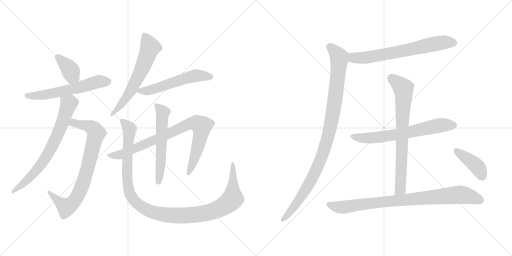
t = 0.00 s
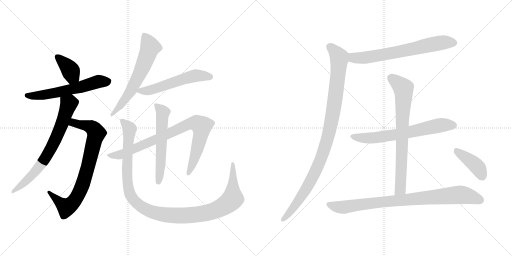
t = 2.48 s
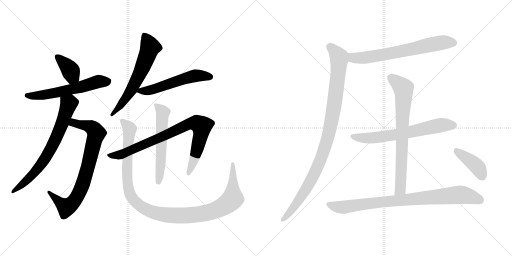
t = 4.96 s
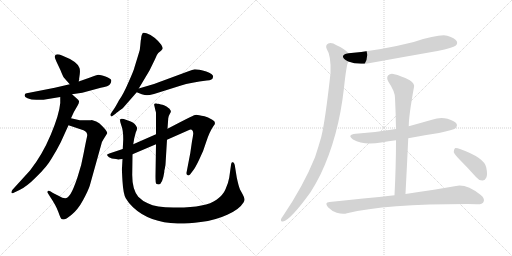
t = 7.43 s
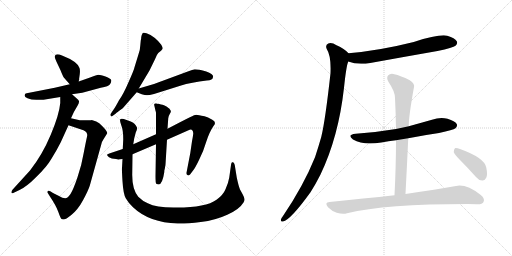
t = 9.91 s
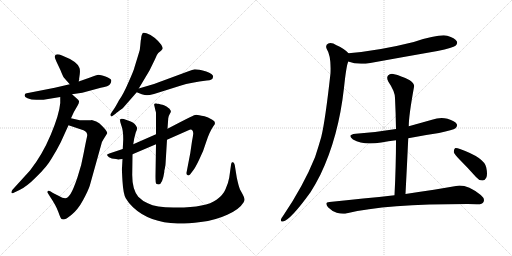
t = 12.39 s

The animated SVG that drew these frames (rendered in a browser with its animation timeline set to each time). Animation: 15 CSS @keyframes rules; one cycle of 12.39 s.

<svg version="1.1" viewBox="0 0 2048 1024" xmlns="http://www.w3.org/2000/svg">
  <g stroke="lightgray" stroke-dasharray="1,1" stroke-width="1" transform="scale(4, 4)">
    <line x1="0" y1="0" x2="256" y2="256"></line>
    <line x1="256" y1="0" x2="0" y2="256"></line>
    <line x1="128" y1="0" x2="128" y2="256"></line>
    <line x1="0" y1="128" x2="256" y2="128"></line>
    <line x1="256" y1="0" x2="512" y2="256"></line>
    <line x1="512" y1="0" x2="256" y2="256"></line>
    <line x1="384" y1="0" x2="384" y2="256"></line>
    <line x1="256" y1="128" x2="512" y2="128"></line>
  </g>
<g transform="scale(1, -1) translate(0, -850)">
   <style type="text/css">
    @keyframes keyframes0 {
      from {
       stroke: black;
       stroke-dashoffset: 377;
       stroke-width: 128;
       }
       55% {
       animation-timing-function: step-end;
       stroke: black;
       stroke-dashoffset: 0;
       stroke-width: 128;
       }
       to {
       stroke: black;
       stroke-width: 1024;
       }
       }
       #make-me-a-hanzi-animation-0 {
         animation: keyframes0 0.556803s both;
         animation-delay: 0.000000s;
         animation-timing-function: linear;
       }
    @keyframes keyframes1 {
      from {
       stroke: black;
       stroke-dashoffset: 592;
       stroke-width: 128;
       }
       66% {
       animation-timing-function: step-end;
       stroke: black;
       stroke-dashoffset: 0;
       stroke-width: 128;
       }
       to {
       stroke: black;
       stroke-width: 1024;
       }
       }
       #make-me-a-hanzi-animation-1 {
         animation: keyframes1 0.731771s both;
         animation-delay: 0.556803s;
         animation-timing-function: linear;
       }
    @keyframes keyframes2 {
      from {
       stroke: black;
       stroke-dashoffset: 792;
       stroke-width: 128;
       }
       72% {
       animation-timing-function: step-end;
       stroke: black;
       stroke-dashoffset: 0;
       stroke-width: 128;
       }
       to {
       stroke: black;
       stroke-width: 1024;
       }
       }
       #make-me-a-hanzi-animation-2 {
         animation: keyframes2 0.894531s both;
         animation-delay: 1.288574s;
         animation-timing-function: linear;
       }
    @keyframes keyframes3 {
      from {
       stroke: black;
       stroke-dashoffset: 715;
       stroke-width: 128;
       }
       70% {
       animation-timing-function: step-end;
       stroke: black;
       stroke-dashoffset: 0;
       stroke-width: 128;
       }
       to {
       stroke: black;
       stroke-width: 1024;
       }
       }
       #make-me-a-hanzi-animation-3 {
         animation: keyframes3 0.831868s both;
         animation-delay: 2.183105s;
         animation-timing-function: linear;
       }
    @keyframes keyframes4 {
      from {
       stroke: black;
       stroke-dashoffset: 621;
       stroke-width: 128;
       }
       67% {
       animation-timing-function: step-end;
       stroke: black;
       stroke-dashoffset: 0;
       stroke-width: 128;
       }
       to {
       stroke: black;
       stroke-width: 1024;
       }
       }
       #make-me-a-hanzi-animation-4 {
         animation: keyframes4 0.755371s both;
         animation-delay: 3.014973s;
         animation-timing-function: linear;
       }
    @keyframes keyframes5 {
      from {
       stroke: black;
       stroke-dashoffset: 552;
       stroke-width: 128;
       }
       64% {
       animation-timing-function: step-end;
       stroke: black;
       stroke-dashoffset: 0;
       stroke-width: 128;
       }
       to {
       stroke: black;
       stroke-width: 1024;
       }
       }
       #make-me-a-hanzi-animation-5 {
         animation: keyframes5 0.699219s both;
         animation-delay: 3.770344s;
         animation-timing-function: linear;
       }
    @keyframes keyframes6 {
      from {
       stroke: black;
       stroke-dashoffset: 853;
       stroke-width: 128;
       }
       74% {
       animation-timing-function: step-end;
       stroke: black;
       stroke-dashoffset: 0;
       stroke-width: 128;
       }
       to {
       stroke: black;
       stroke-width: 1024;
       }
       }
       #make-me-a-hanzi-animation-6 {
         animation: keyframes6 0.944173s both;
         animation-delay: 4.469563s;
         animation-timing-function: linear;
       }
    @keyframes keyframes7 {
      from {
       stroke: black;
       stroke-dashoffset: 578;
       stroke-width: 128;
       }
       65% {
       animation-timing-function: step-end;
       stroke: black;
       stroke-dashoffset: 0;
       stroke-width: 128;
       }
       to {
       stroke: black;
       stroke-width: 1024;
       }
       }
       #make-me-a-hanzi-animation-7 {
         animation: keyframes7 0.720378s both;
         animation-delay: 5.413736s;
         animation-timing-function: linear;
       }
    @keyframes keyframes8 {
      from {
       stroke: black;
       stroke-dashoffset: 1157;
       stroke-width: 128;
       }
       79% {
       animation-timing-function: step-end;
       stroke: black;
       stroke-dashoffset: 0;
       stroke-width: 128;
       }
       to {
       stroke: black;
       stroke-width: 1024;
       }
       }
       #make-me-a-hanzi-animation-8 {
         animation: keyframes8 1.191569s both;
         animation-delay: 6.134114s;
         animation-timing-function: linear;
       }
    @keyframes keyframes9 {
      from {
       stroke: black;
       stroke-dashoffset: 680;
       stroke-width: 128;
       }
       69% {
       animation-timing-function: step-end;
       stroke: black;
       stroke-dashoffset: 0;
       stroke-width: 128;
       }
       to {
       stroke: black;
       stroke-width: 1024;
       }
       }
       #make-me-a-hanzi-animation-9 {
         animation: keyframes9 0.803385s both;
         animation-delay: 7.325683s;
         animation-timing-function: linear;
       }
    @keyframes keyframes10 {
      from {
       stroke: black;
       stroke-dashoffset: 1014;
       stroke-width: 128;
       }
       77% {
       animation-timing-function: step-end;
       stroke: black;
       stroke-dashoffset: 0;
       stroke-width: 128;
       }
       to {
       stroke: black;
       stroke-width: 1024;
       }
       }
       #make-me-a-hanzi-animation-10 {
         animation: keyframes10 1.075195s both;
         animation-delay: 8.129068s;
         animation-timing-function: linear;
       }
    @keyframes keyframes11 {
      from {
       stroke: black;
       stroke-dashoffset: 662;
       stroke-width: 128;
       }
       68% {
       animation-timing-function: step-end;
       stroke: black;
       stroke-dashoffset: 0;
       stroke-width: 128;
       }
       to {
       stroke: black;
       stroke-width: 1024;
       }
       }
       #make-me-a-hanzi-animation-11 {
         animation: keyframes11 0.788737s both;
         animation-delay: 9.204263s;
         animation-timing-function: linear;
       }
    @keyframes keyframes12 {
      from {
       stroke: black;
       stroke-dashoffset: 747;
       stroke-width: 128;
       }
       71% {
       animation-timing-function: step-end;
       stroke: black;
       stroke-dashoffset: 0;
       stroke-width: 128;
       }
       to {
       stroke: black;
       stroke-width: 1024;
       }
       }
       #make-me-a-hanzi-animation-12 {
         animation: keyframes12 0.857910s both;
         animation-delay: 9.993000s;
         animation-timing-function: linear;
       }
    @keyframes keyframes13 {
      from {
       stroke: black;
       stroke-dashoffset: 868;
       stroke-width: 128;
       }
       74% {
       animation-timing-function: step-end;
       stroke: black;
       stroke-dashoffset: 0;
       stroke-width: 128;
       }
       to {
       stroke: black;
       stroke-width: 1024;
       }
       }
       #make-me-a-hanzi-animation-13 {
         animation: keyframes13 0.956380s both;
         animation-delay: 10.850910s;
         animation-timing-function: linear;
       }
    @keyframes keyframes14 {
      from {
       stroke: black;
       stroke-dashoffset: 407;
       stroke-width: 128;
       }
       57% {
       animation-timing-function: step-end;
       stroke: black;
       stroke-dashoffset: 0;
       stroke-width: 128;
       }
       to {
       stroke: black;
       stroke-width: 1024;
       }
       }
       #make-me-a-hanzi-animation-14 {
         animation: keyframes14 0.581217s both;
         animation-delay: 11.807290s;
         animation-timing-function: linear;
       }
</style>
<path d="M 315.0 524.0 L 319.0 553.0 Q 321.0 569.0 318.0 578.0 Q 310.0 604.0 248.0 628.0 Q 221.0 639.0 219.0 624.0 Q 218.0 620.0 226.0 603.0 L 242.0 569.0 Q 251.0 546.0 256.0 539.0 L 279.0 513.0 C 299.0 491.0 311.0 494.0 315.0 524.0 Z" fill="lightgray"></path> 
<path d="M 288.0 473.0 L 329.0 479.0 L 403.0 499.0 Q 435.0 504.0 440.0 513.0 Q 446.0 522.0 445.0 529.0 Q 443.0 536.0 422.0 544.0 Q 402.0 551.0 394.0 551.0 Q 386.0 550.0 363.0 541.0 L 315.0 524.0 L 279.0 513.0 L 219.0 499.0 L 117.0 479.0 Q 104.0 477.0 101.0 475.0 Q 93.0 463.0 110.0 457.0 Q 127.0 450.0 151.0 451.0 L 174.0 451.0 L 241.0 462.0 L 288.0 473.0 Z" fill="lightgray"></path> 
<path d="M 414.0 293.0 L 429.0 317.0 Q 429.0 324.0 417.0 337.0 Q 406.0 349.0 397.0 357.0 Q 388.0 365.0 367.0 370.0 L 364.0 369.0 L 319.0 369.0 L 284.0 377.0 C 255.0 384.0 246.0 358.0 274.0 349.0 L 334.0 329.0 Q 353.0 320.0 348.0 303.0 Q 344.0 286.0 335.0 239.0 Q 327.0 191.0 310.0 141.0 Q 293.0 91.0 282.0 74.0 Q 271.0 57.0 261.0 57.0 Q 251.0 57.0 234.0 67.0 L 212.0 78.0 L 201.0 85.0 Q 194.0 89.0 191.0 85.0 Q 187.0 83.0 191.0 78.0 L 201.0 62.0 Q 224.0 28.0 233.0 3.0 Q 242.0 -23.0 246.0 -26.0 Q 258.0 -33.0 284.0 -11.0 Q 311.0 10.0 332.0 49.0 Q 353.0 88.0 359.0 107.0 L 405.0 272.0 Q 408.0 285.0 414.0 293.0 Z" fill="lightgray"></path> 
<path d="M 284.0 377.0 L 296.0 403.0 L 310.0 427.0 Q 317.0 439.0 316.0 445.0 Q 316.0 450.0 306.0 457.0 L 288.0 473.0 C 266.0 493.0 241.0 492.0 241.0 462.0 L 241.0 438.0 Q 237.0 392.0 203.0 311.0 Q 169.0 230.0 120.0 168.0 L 49.0 90.0 Q 45.0 83.0 46.0 79.0 Q 48.0 75.0 55.0 79.0 L 78.0 90.0 Q 105.0 102.0 144.0 141.0 Q 187.0 182.0 207.0 217.0 Q 228.0 251.0 243.0 281.0 L 274.0 349.0 L 284.0 377.0 Z" fill="lightgray"></path> 
<path d="M 554.0 633.0 L 538.0 581.0 Q 536.0 570.0 514.0 521.0 Q 493.0 472.0 476.0 449.0 Q 459.0 417.0 451.0 407.0 L 445.0 398.0 Q 439.0 391.0 443.0 387.0 Q 445.0 382.0 451.0 387.0 L 462.0 395.0 Q 463.0 397.0 477.0 407.0 L 491.0 417.0 L 547.0 481.0 L 555.0 496.0 L 598.0 568.0 L 620.0 613.0 Q 627.0 632.0 633.0 638.0 L 644.0 647.0 Q 651.0 654.0 651.0 657.0 Q 651.0 660.0 645.0 671.0 Q 619.0 705.0 586.0 717.0 Q 575.0 721.0 571.0 718.0 Q 565.0 708.0 565.0 702.0 Q 565.0 696.0 563.0 688.0 L 561.0 667.0 Q 561.0 654.0 554.0 633.0 Z" fill="lightgray"></path> 
<path d="M 547.0 481.0 L 567.0 473.0 Q 580.0 469.0 588.0 469.0 Q 596.0 469.0 616.0 474.0 L 721.0 507.0 Q 766.0 521.0 827.0 528.0 Q 852.0 529.0 852.0 542.0 Q 856.0 553.0 825.0 564.0 Q 810.0 569.0 798.0 571.0 L 779.0 573.0 Q 770.0 571.0 754.0 565.0 L 616.0 514.0 L 555.0 496.0 C 529.0 488.0 529.0 488.0 547.0 481.0 Z" fill="lightgray"></path> 
<path d="M 464.0 214.0 L 474.0 212.0 Q 476.0 214.0 490.0 214.0 L 530.0 233.0 L 624.0 273.0 L 668.0 291.0 L 754.0 329.0 Q 771.0 338.0 773.0 317.0 Q 773.0 311.0 768.0 285.0 L 761.0 237.0 L 746.0 159.0 Q 745.0 150.0 751.0 149.0 Q 757.0 147.0 761.0 153.0 L 773.0 169.0 Q 780.0 177.0 796.0 210.0 Q 813.0 242.0 825.0 283.0 Q 838.0 323.0 854.0 346.0 Q 868.0 361.0 849.0 371.0 Q 831.0 383.0 818.0 385.0 Q 805.0 387.0 797.0 389.0 Q 790.0 391.0 785.0 391.0 Q 781.0 391.0 776.0 389.0 Q 771.0 387.0 720.0 361.0 L 670.0 335.0 L 624.0 313.0 L 533.0 273.0 L 491.0 254.0 L 437.0 236.0 Q 429.0 233.0 428.0 231.0 Q 428.0 228.0 436.0 221.0 Q 445.0 214.0 464.0 214.0 Z" fill="lightgray"></path> 
<path d="M 624.0 273.0 L 622.0 145.0 Q 622.0 118.0 625.0 115.0 Q 629.0 112.0 635.0 112.0 Q 650.0 114.0 657.0 161.0 Q 657.0 170.0 659.0 174.0 L 662.0 192.0 L 668.0 291.0 L 670.0 335.0 L 673.0 377.0 Q 673.0 384.0 679.0 394.0 Q 685.0 403.0 683.0 407.0 Q 681.0 411.0 677.0 416.0 Q 676.0 416.0 666.0 424.0 Q 654.0 430.0 650.0 431.0 Q 646.0 431.0 634.0 435.0 Q 628.0 435.0 624.0 437.0 L 618.0 435.0 Q 616.0 433.0 617.0 429.0 L 622.0 407.0 Q 623.0 406.0 624.0 399.0 L 624.0 313.0 L 624.0 273.0 Z" fill="lightgray"></path> 
<path d="M 490.0 214.0 L 488.0 178.0 Q 487.0 174.0 490.0 125.0 Q 493.0 75.0 503.0 57.0 Q 514.0 38.0 532.0 21.0 Q 598.0 -41.0 710.0 -44.0 Q 745.0 -45.0 803.0 -38.0 Q 862.0 -31.0 909.0 -9.0 Q 957.0 12.0 974.0 40.0 Q 978.0 46.0 978.0 52.0 Q 979.0 57.0 970.0 74.0 L 960.0 92.0 Q 954.0 107.0 947.0 140.0 L 939.0 190.0 Q 937.0 197.0 934.0 200.0 Q 932.0 202.0 928.0 201.0 Q 925.0 199.0 924.0 190.0 L 917.0 140.0 Q 913.0 116.0 902.0 93.0 Q 892.0 69.0 866.0 51.0 Q 824.0 20.0 708.0 20.0 Q 629.0 18.0 591.0 37.0 Q 572.0 44.0 553.0 63.0 Q 527.0 95.0 529.0 159.0 L 530.0 233.0 L 533.0 273.0 L 537.0 297.0 L 543.0 320.0 Q 550.0 333.0 548.0 340.0 Q 540.0 358.0 523.0 364.0 L 495.0 374.0 Q 484.0 377.0 481.0 373.0 Q 478.0 368.0 485.0 349.0 Q 493.0 330.0 493.0 293.0 L 491.0 254.0 L 490.0 214.0 Z" fill="lightgray"></path> 
<path d="M 1393.0 604.5 Q 1430.0 589.5 1481.0 598.5 Q 1613.0 622.5 1750.0 646.5 Q 1813.0 659.5 1822.0 667.5 Q 1832.0 676.5 1827.0 685.5 Q 1820.0 698.5 1789.0 707.5 Q 1756.0 714.5 1655.0 682.5 Q 1520.0 648.5 1394.0 637.5 C 1364.0 634.5 1365.0 614.5 1393.0 604.5 Z" fill="lightgray"></path> 
<path d="M 1394.0 637.5 Q 1378.0 655.5 1346.0 669.5 Q 1327.0 681.5 1313.0 676.5 Q 1300.0 669.5 1307.0 654.5 Q 1325.0 627.5 1322.0 557.5 Q 1301.0 367.5 1285.0 302.5 Q 1273.0 260.5 1260.0 221.5 Q 1214.0 107.5 1132.0 -13.5 Q 1126.0 -20.5 1124.0 -26.5 Q 1121.0 -38.5 1132.0 -35.5 Q 1162.0 -29.5 1242.0 81.5 Q 1263.0 114.5 1282.0 152.5 Q 1354.0 302.5 1376.0 499.5 Q 1385.0 586.5 1393.0 604.5 C 1400.0 632.5 1400.0 632.5 1394.0 637.5 Z" fill="lightgray"></path> 
<path d="M 1633.0 297.5 Q 1693.0 309.5 1756.0 318.5 Q 1813.0 330.5 1822.0 337.5 Q 1831.0 344.5 1827.0 354.5 Q 1820.0 366.5 1790.0 375.5 Q 1760.0 382.5 1728.0 371.5 Q 1682.0 358.5 1635.0 345.5 L 1584.0 334.5 Q 1508.0 321.5 1423.0 315.5 Q 1386.0 311.5 1412.0 292.5 Q 1454.0 267.5 1525.0 280.5 Q 1553.0 286.5 1584.0 289.5 L 1633.0 297.5 Z" fill="lightgray"></path> 
<path d="M 1622.0 74.5 Q 1628.0 189.5 1633.0 297.5 L 1635.0 345.5 Q 1635.0 387.5 1656.0 502.5 Q 1660.0 514.5 1639.0 529.5 Q 1602.0 548.5 1577.0 553.5 Q 1561.0 557.5 1552.0 548.5 Q 1545.0 539.5 1553.0 524.5 Q 1580.0 484.5 1580.0 458.5 Q 1583.0 398.5 1584.0 334.5 L 1584.0 289.5 Q 1584.0 186.5 1578.0 69.5 C 1577.0 39.5 1620.0 44.5 1622.0 74.5 Z" fill="lightgray"></path> 
<path d="M 1578.0 69.5 Q 1457.0 56.5 1318.0 42.5 Q 1296.0 41.5 1312.0 21.5 Q 1328.0 5.5 1347.0 -0.5 Q 1371.0 -7.5 1388.0 -2.5 Q 1542.0 34.5 1870.0 34.5 Q 1888.0 34.5 1907.0 33.5 Q 1929.0 32.5 1934.0 42.5 Q 1941.0 55.5 1923.0 70.5 Q 1865.0 115.5 1824.0 106.5 Q 1748.0 93.5 1622.0 74.5 L 1578.0 69.5 Z" fill="lightgray"></path> 
<path d="M 1840.0 210.5 Q 1871.0 179.5 1904.0 142.5 Q 1914.0 129.5 1929.0 128.5 Q 1939.0 127.5 1945.0 139.5 Q 1951.0 152.5 1945.0 180.5 Q 1938.0 219.5 1840.0 254.5 Q 1827.0 258.5 1820.0 257.5 Q 1816.0 254.5 1815.0 242.5 Q 1818.0 232.5 1840.0 210.5 Z" fill="lightgray"></path> 
      <clipPath id="make-me-a-hanzi-clip-0">
      <path d="M 315.0 524.0 L 319.0 553.0 Q 321.0 569.0 318.0 578.0 Q 310.0 604.0 248.0 628.0 Q 221.0 639.0 219.0 624.0 Q 218.0 620.0 226.0 603.0 L 242.0 569.0 Q 251.0 546.0 256.0 539.0 L 279.0 513.0 C 299.0 491.0 311.0 494.0 315.0 524.0 Z" fill="lightgray"></path>
      </clipPath>
      <path clip-path="url(#make-me-a-hanzi-clip-0)" d="M 229.0 622.0 L 283.0 566.0 L 288.0 550.0 L 282.0 524.0 " fill="none" id="make-me-a-hanzi-animation-0" stroke-dasharray="249 498" stroke-linecap="round"></path>

      <clipPath id="make-me-a-hanzi-clip-1">
      <path d="M 288.0 473.0 L 329.0 479.0 L 403.0 499.0 Q 435.0 504.0 440.0 513.0 Q 446.0 522.0 445.0 529.0 Q 443.0 536.0 422.0 544.0 Q 402.0 551.0 394.0 551.0 Q 386.0 550.0 363.0 541.0 L 315.0 524.0 L 279.0 513.0 L 219.0 499.0 L 117.0 479.0 Q 104.0 477.0 101.0 475.0 Q 93.0 463.0 110.0 457.0 Q 127.0 450.0 151.0 451.0 L 174.0 451.0 L 241.0 462.0 L 288.0 473.0 Z" fill="lightgray"></path>
      </clipPath>
      <path clip-path="url(#make-me-a-hanzi-clip-1)" d="M 106.0 469.0 L 131.0 466.0 L 191.0 473.0 L 396.0 524.0 L 435.0 526.0 " fill="none" id="make-me-a-hanzi-animation-1" stroke-dasharray="464 928" stroke-linecap="round"></path>

      <clipPath id="make-me-a-hanzi-clip-2">
      <path d="M 414.0 293.0 L 429.0 317.0 Q 429.0 324.0 417.0 337.0 Q 406.0 349.0 397.0 357.0 Q 388.0 365.0 367.0 370.0 L 364.0 369.0 L 319.0 369.0 L 284.0 377.0 C 255.0 384.0 246.0 358.0 274.0 349.0 L 334.0 329.0 Q 353.0 320.0 348.0 303.0 Q 344.0 286.0 335.0 239.0 Q 327.0 191.0 310.0 141.0 Q 293.0 91.0 282.0 74.0 Q 271.0 57.0 261.0 57.0 Q 251.0 57.0 234.0 67.0 L 212.0 78.0 L 201.0 85.0 Q 194.0 89.0 191.0 85.0 Q 187.0 83.0 191.0 78.0 L 201.0 62.0 Q 224.0 28.0 233.0 3.0 Q 242.0 -23.0 246.0 -26.0 Q 258.0 -33.0 284.0 -11.0 Q 311.0 10.0 332.0 49.0 Q 353.0 88.0 359.0 107.0 L 405.0 272.0 Q 408.0 285.0 414.0 293.0 Z" fill="lightgray"></path>
      </clipPath>
      <path clip-path="url(#make-me-a-hanzi-clip-2)" d="M 284.0 353.0 L 294.0 359.0 L 342.0 349.0 L 367.0 340.0 L 385.0 317.0 L 339.0 137.0 L 304.0 55.0 L 286.0 34.0 L 264.0 21.0 L 196.0 82.0 " fill="none" id="make-me-a-hanzi-animation-2" stroke-dasharray="664 1328" stroke-linecap="round"></path>

      <clipPath id="make-me-a-hanzi-clip-3">
      <path d="M 284.0 377.0 L 296.0 403.0 L 310.0 427.0 Q 317.0 439.0 316.0 445.0 Q 316.0 450.0 306.0 457.0 L 288.0 473.0 C 266.0 493.0 241.0 492.0 241.0 462.0 L 241.0 438.0 Q 237.0 392.0 203.0 311.0 Q 169.0 230.0 120.0 168.0 L 49.0 90.0 Q 45.0 83.0 46.0 79.0 Q 48.0 75.0 55.0 79.0 L 78.0 90.0 Q 105.0 102.0 144.0 141.0 Q 187.0 182.0 207.0 217.0 Q 228.0 251.0 243.0 281.0 L 274.0 349.0 L 284.0 377.0 Z" fill="lightgray"></path>
      </clipPath>
      <path clip-path="url(#make-me-a-hanzi-clip-3)" d="M 249.0 456.0 L 275.0 435.0 L 248.0 353.0 L 213.0 274.0 L 173.0 204.0 L 138.0 159.0 L 51.0 84.0 " fill="none" id="make-me-a-hanzi-animation-3" stroke-dasharray="587 1174" stroke-linecap="round"></path>

      <clipPath id="make-me-a-hanzi-clip-4">
      <path d="M 554.0 633.0 L 538.0 581.0 Q 536.0 570.0 514.0 521.0 Q 493.0 472.0 476.0 449.0 Q 459.0 417.0 451.0 407.0 L 445.0 398.0 Q 439.0 391.0 443.0 387.0 Q 445.0 382.0 451.0 387.0 L 462.0 395.0 Q 463.0 397.0 477.0 407.0 L 491.0 417.0 L 547.0 481.0 L 555.0 496.0 L 598.0 568.0 L 620.0 613.0 Q 627.0 632.0 633.0 638.0 L 644.0 647.0 Q 651.0 654.0 651.0 657.0 Q 651.0 660.0 645.0 671.0 Q 619.0 705.0 586.0 717.0 Q 575.0 721.0 571.0 718.0 Q 565.0 708.0 565.0 702.0 Q 565.0 696.0 563.0 688.0 L 561.0 667.0 Q 561.0 654.0 554.0 633.0 Z" fill="lightgray"></path>
      </clipPath>
      <path clip-path="url(#make-me-a-hanzi-clip-4)" d="M 578.0 709.0 L 600.0 659.0 L 569.0 577.0 L 510.0 467.0 L 447.0 392.0 " fill="none" id="make-me-a-hanzi-animation-4" stroke-dasharray="493 986" stroke-linecap="round"></path>

      <clipPath id="make-me-a-hanzi-clip-5">
      <path d="M 547.0 481.0 L 567.0 473.0 Q 580.0 469.0 588.0 469.0 Q 596.0 469.0 616.0 474.0 L 721.0 507.0 Q 766.0 521.0 827.0 528.0 Q 852.0 529.0 852.0 542.0 Q 856.0 553.0 825.0 564.0 Q 810.0 569.0 798.0 571.0 L 779.0 573.0 Q 770.0 571.0 754.0 565.0 L 616.0 514.0 L 555.0 496.0 C 529.0 488.0 529.0 488.0 547.0 481.0 Z" fill="lightgray"></path>
      </clipPath>
      <path clip-path="url(#make-me-a-hanzi-clip-5)" d="M 553.0 482.0 L 604.0 490.0 L 769.0 545.0 L 839.0 544.0 " fill="none" id="make-me-a-hanzi-animation-5" stroke-dasharray="424 848" stroke-linecap="round"></path>

      <clipPath id="make-me-a-hanzi-clip-6">
      <path d="M 464.0 214.0 L 474.0 212.0 Q 476.0 214.0 490.0 214.0 L 530.0 233.0 L 624.0 273.0 L 668.0 291.0 L 754.0 329.0 Q 771.0 338.0 773.0 317.0 Q 773.0 311.0 768.0 285.0 L 761.0 237.0 L 746.0 159.0 Q 745.0 150.0 751.0 149.0 Q 757.0 147.0 761.0 153.0 L 773.0 169.0 Q 780.0 177.0 796.0 210.0 Q 813.0 242.0 825.0 283.0 Q 838.0 323.0 854.0 346.0 Q 868.0 361.0 849.0 371.0 Q 831.0 383.0 818.0 385.0 Q 805.0 387.0 797.0 389.0 Q 790.0 391.0 785.0 391.0 Q 781.0 391.0 776.0 389.0 Q 771.0 387.0 720.0 361.0 L 670.0 335.0 L 624.0 313.0 L 533.0 273.0 L 491.0 254.0 L 437.0 236.0 Q 429.0 233.0 428.0 231.0 Q 428.0 228.0 436.0 221.0 Q 445.0 214.0 464.0 214.0 Z" fill="lightgray"></path>
      </clipPath>
      <path clip-path="url(#make-me-a-hanzi-clip-6)" d="M 435.0 229.0 L 484.0 232.0 L 668.0 311.0 L 740.0 349.0 L 787.0 357.0 L 806.0 345.0 L 805.0 317.0 L 785.0 239.0 L 754.0 157.0 " fill="none" id="make-me-a-hanzi-animation-6" stroke-dasharray="725 1450" stroke-linecap="round"></path>

      <clipPath id="make-me-a-hanzi-clip-7">
      <path d="M 624.0 273.0 L 622.0 145.0 Q 622.0 118.0 625.0 115.0 Q 629.0 112.0 635.0 112.0 Q 650.0 114.0 657.0 161.0 Q 657.0 170.0 659.0 174.0 L 662.0 192.0 L 668.0 291.0 L 670.0 335.0 L 673.0 377.0 Q 673.0 384.0 679.0 394.0 Q 685.0 403.0 683.0 407.0 Q 681.0 411.0 677.0 416.0 Q 676.0 416.0 666.0 424.0 Q 654.0 430.0 650.0 431.0 Q 646.0 431.0 634.0 435.0 Q 628.0 435.0 624.0 437.0 L 618.0 435.0 Q 616.0 433.0 617.0 429.0 L 622.0 407.0 Q 623.0 406.0 624.0 399.0 L 624.0 313.0 L 624.0 273.0 Z" fill="lightgray"></path>
      </clipPath>
      <path clip-path="url(#make-me-a-hanzi-clip-7)" d="M 623.0 431.0 L 652.0 400.0 L 641.0 170.0 L 632.0 122.0 " fill="none" id="make-me-a-hanzi-animation-7" stroke-dasharray="450 900" stroke-linecap="round"></path>

      <clipPath id="make-me-a-hanzi-clip-8">
      <path d="M 490.0 214.0 L 488.0 178.0 Q 487.0 174.0 490.0 125.0 Q 493.0 75.0 503.0 57.0 Q 514.0 38.0 532.0 21.0 Q 598.0 -41.0 710.0 -44.0 Q 745.0 -45.0 803.0 -38.0 Q 862.0 -31.0 909.0 -9.0 Q 957.0 12.0 974.0 40.0 Q 978.0 46.0 978.0 52.0 Q 979.0 57.0 970.0 74.0 L 960.0 92.0 Q 954.0 107.0 947.0 140.0 L 939.0 190.0 Q 937.0 197.0 934.0 200.0 Q 932.0 202.0 928.0 201.0 Q 925.0 199.0 924.0 190.0 L 917.0 140.0 Q 913.0 116.0 902.0 93.0 Q 892.0 69.0 866.0 51.0 Q 824.0 20.0 708.0 20.0 Q 629.0 18.0 591.0 37.0 Q 572.0 44.0 553.0 63.0 Q 527.0 95.0 529.0 159.0 L 530.0 233.0 L 533.0 273.0 L 537.0 297.0 L 543.0 320.0 Q 550.0 333.0 548.0 340.0 Q 540.0 358.0 523.0 364.0 L 495.0 374.0 Q 484.0 377.0 481.0 373.0 Q 478.0 368.0 485.0 349.0 Q 493.0 330.0 493.0 293.0 L 491.0 254.0 L 490.0 214.0 Z" fill="lightgray"></path>
      </clipPath>
      <path clip-path="url(#make-me-a-hanzi-clip-8)" d="M 488.0 368.0 L 518.0 334.0 L 508.0 137.0 L 519.0 77.0 L 552.0 33.0 L 599.0 6.0 L 670.0 -11.0 L 773.0 -10.0 L 822.0 -3.0 L 888.0 21.0 L 931.0 58.0 L 930.0 194.0 " fill="none" id="make-me-a-hanzi-animation-8" stroke-dasharray="1029 2058" stroke-linecap="round"></path>

      <clipPath id="make-me-a-hanzi-clip-9">
      <path d="M 1393.0 604.5 Q 1430.0 589.5 1481.0 598.5 Q 1613.0 622.5 1750.0 646.5 Q 1813.0 659.5 1822.0 667.5 Q 1832.0 676.5 1827.0 685.5 Q 1820.0 698.5 1789.0 707.5 Q 1756.0 714.5 1655.0 682.5 Q 1520.0 648.5 1394.0 637.5 C 1364.0 634.5 1365.0 614.5 1393.0 604.5 Z" fill="lightgray"></path>
      </clipPath>
      <path clip-path="url(#make-me-a-hanzi-clip-9)" d="M 1402.0 631.5 L 1417.0 618.5 L 1469.0 620.5 L 1744.0 676.5 L 1815.0 679.5 " fill="none" id="make-me-a-hanzi-animation-9" stroke-dasharray="552 1104" stroke-linecap="round"></path>

      <clipPath id="make-me-a-hanzi-clip-10">
      <path d="M 1394.0 637.5 Q 1378.0 655.5 1346.0 669.5 Q 1327.0 681.5 1313.0 676.5 Q 1300.0 669.5 1307.0 654.5 Q 1325.0 627.5 1322.0 557.5 Q 1301.0 367.5 1285.0 302.5 Q 1273.0 260.5 1260.0 221.5 Q 1214.0 107.5 1132.0 -13.5 Q 1126.0 -20.5 1124.0 -26.5 Q 1121.0 -38.5 1132.0 -35.5 Q 1162.0 -29.5 1242.0 81.5 Q 1263.0 114.5 1282.0 152.5 Q 1354.0 302.5 1376.0 499.5 Q 1385.0 586.5 1393.0 604.5 C 1400.0 632.5 1400.0 632.5 1394.0 637.5 Z" fill="lightgray"></path>
      </clipPath>
      <path clip-path="url(#make-me-a-hanzi-clip-10)" d="M 1319.0 663.5 L 1351.0 630.5 L 1357.0 611.5 L 1346.0 494.5 L 1313.0 306.5 L 1270.0 181.5 L 1246.0 132.5 L 1195.0 47.5 L 1132.0 -27.5 " fill="none" id="make-me-a-hanzi-animation-10" stroke-dasharray="886 1772" stroke-linecap="round"></path>

      <clipPath id="make-me-a-hanzi-clip-11">
      <path d="M 1633.0 297.5 Q 1693.0 309.5 1756.0 318.5 Q 1813.0 330.5 1822.0 337.5 Q 1831.0 344.5 1827.0 354.5 Q 1820.0 366.5 1790.0 375.5 Q 1760.0 382.5 1728.0 371.5 Q 1682.0 358.5 1635.0 345.5 L 1584.0 334.5 Q 1508.0 321.5 1423.0 315.5 Q 1386.0 311.5 1412.0 292.5 Q 1454.0 267.5 1525.0 280.5 Q 1553.0 286.5 1584.0 289.5 L 1633.0 297.5 Z" fill="lightgray"></path>
      </clipPath>
      <path clip-path="url(#make-me-a-hanzi-clip-11)" d="M 1415.0 305.5 L 1457.0 297.5 L 1498.0 298.5 L 1767.0 350.5 L 1815.0 348.5 " fill="none" id="make-me-a-hanzi-animation-11" stroke-dasharray="534 1068" stroke-linecap="round"></path>

      <clipPath id="make-me-a-hanzi-clip-12">
      <path d="M 1622.0 74.5 Q 1628.0 189.5 1633.0 297.5 L 1635.0 345.5 Q 1635.0 387.5 1656.0 502.5 Q 1660.0 514.5 1639.0 529.5 Q 1602.0 548.5 1577.0 553.5 Q 1561.0 557.5 1552.0 548.5 Q 1545.0 539.5 1553.0 524.5 Q 1580.0 484.5 1580.0 458.5 Q 1583.0 398.5 1584.0 334.5 L 1584.0 289.5 Q 1584.0 186.5 1578.0 69.5 C 1577.0 39.5 1620.0 44.5 1622.0 74.5 Z" fill="lightgray"></path>
      </clipPath>
      <path clip-path="url(#make-me-a-hanzi-clip-12)" d="M 1564.0 539.5 L 1614.0 496.5 L 1615.0 475.5 L 1602.0 100.5 L 1585.0 77.5 " fill="none" id="make-me-a-hanzi-animation-12" stroke-dasharray="619 1238" stroke-linecap="round"></path>

      <clipPath id="make-me-a-hanzi-clip-13">
      <path d="M 1578.0 69.5 Q 1457.0 56.5 1318.0 42.5 Q 1296.0 41.5 1312.0 21.5 Q 1328.0 5.5 1347.0 -0.5 Q 1371.0 -7.5 1388.0 -2.5 Q 1542.0 34.5 1870.0 34.5 Q 1888.0 34.5 1907.0 33.5 Q 1929.0 32.5 1934.0 42.5 Q 1941.0 55.5 1923.0 70.5 Q 1865.0 115.5 1824.0 106.5 Q 1748.0 93.5 1622.0 74.5 L 1578.0 69.5 Z" fill="lightgray"></path>
      </clipPath>
      <path clip-path="url(#make-me-a-hanzi-clip-13)" d="M 1315.0 31.5 L 1370.0 21.5 L 1515.0 41.5 L 1824.0 70.5 L 1870.0 67.5 L 1921.0 50.5 " fill="none" id="make-me-a-hanzi-animation-13" stroke-dasharray="740 1480" stroke-linecap="round"></path>

      <clipPath id="make-me-a-hanzi-clip-14">
      <path d="M 1840.0 210.5 Q 1871.0 179.5 1904.0 142.5 Q 1914.0 129.5 1929.0 128.5 Q 1939.0 127.5 1945.0 139.5 Q 1951.0 152.5 1945.0 180.5 Q 1938.0 219.5 1840.0 254.5 Q 1827.0 258.5 1820.0 257.5 Q 1816.0 254.5 1815.0 242.5 Q 1818.0 232.5 1840.0 210.5 Z" fill="lightgray"></path>
      </clipPath>
      <path clip-path="url(#make-me-a-hanzi-clip-14)" d="M 1824.0 247.5 L 1905.0 187.5 L 1930.0 144.5 " fill="none" id="make-me-a-hanzi-animation-14" stroke-dasharray="279 558" stroke-linecap="round"></path>

</g>
</svg>
